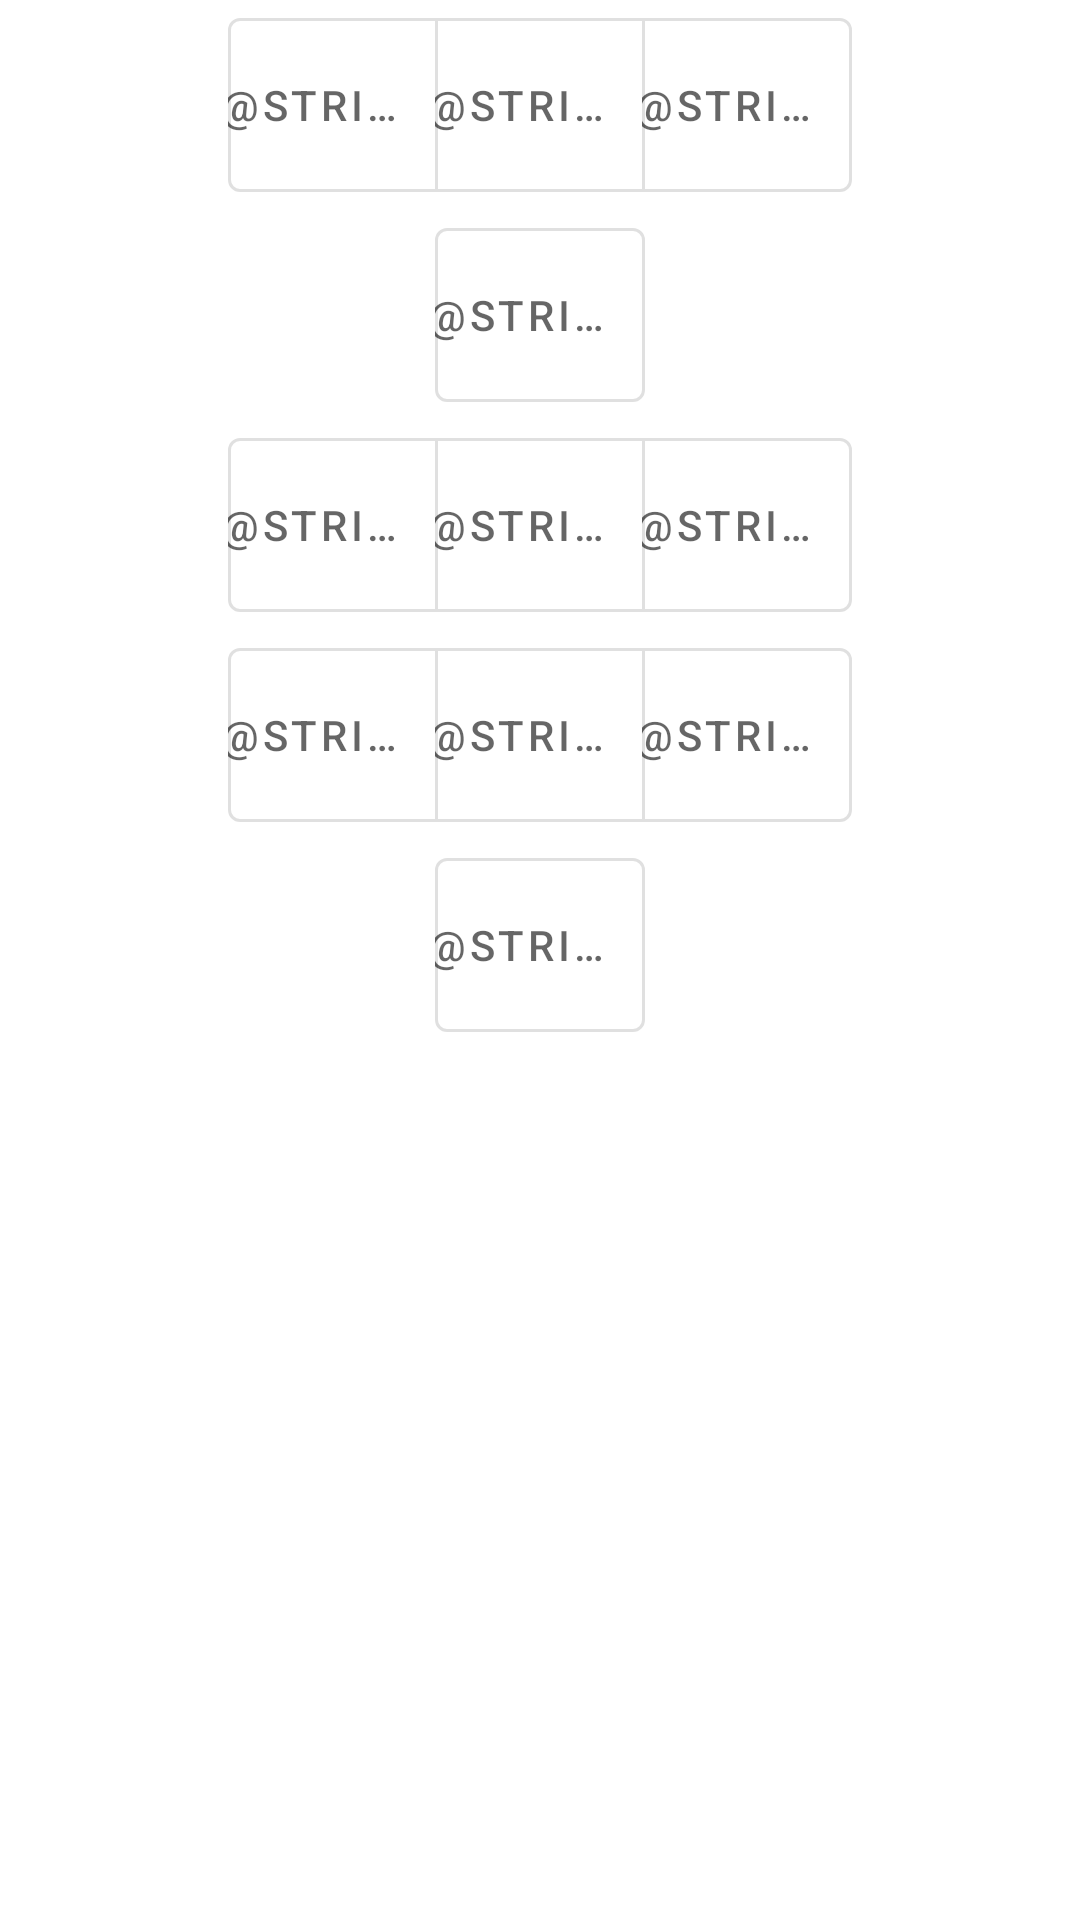

Layout XML and referenced resources for this Android screen:
<!-- AndroidManifest.xml: application theme Theme.MyTeam -->
<!-- res/layout/compound_view_position_select.xml -->
<?xml version="1.0" encoding="utf-8"?>
<LinearLayout xmlns:android="http://schemas.android.com/apk/res/android"
    android:layout_width="wrap_content"
    android:layout_height="wrap_content"
    android:orientation="vertical">

    <com.google.android.material.button.MaterialButtonToggleGroup
        android:id="@+id/tb_po"
        style="@style/MaterialToggle">

        <Button
            android:id="@+id/gk"
            style="@style/MaterialToggleButton" />
    </com.google.android.material.button.MaterialButtonToggleGroup>

    <com.google.android.material.button.MaterialButtonToggleGroup
        android:id="@+id/tb_d"
        style="@style/MaterialToggle">

        <com.google.android.material.button.MaterialButton
            android:id="@+id/dl"
            style="@style/MaterialToggleButton" />

        <com.google.android.material.button.MaterialButton
            android:id="@+id/dc"
            style="@style/MaterialToggleButton" />

        <com.google.android.material.button.MaterialButton
            android:id="@+id/dr"
            style="@style/MaterialToggleButton" />
    </com.google.android.material.button.MaterialButtonToggleGroup>

    <com.google.android.material.button.MaterialButtonToggleGroup
        android:id="@+id/tb_dm"
        style="@style/MaterialToggle">

        <com.google.android.material.button.MaterialButton
            android:id="@+id/dmc"
            style="@style/MaterialToggleButton" />
    </com.google.android.material.button.MaterialButtonToggleGroup>

    <com.google.android.material.button.MaterialButtonToggleGroup
        android:id="@+id/tb_m"
        style="@style/MaterialToggle">

        <com.google.android.material.button.MaterialButton
            android:id="@+id/ml"
            style="@style/MaterialToggleButton" />

        <com.google.android.material.button.MaterialButton
            android:id="@+id/mc"
            style="@style/MaterialToggleButton" />

        <com.google.android.material.button.MaterialButton
            android:id="@+id/mr"
            style="@style/MaterialToggleButton" />
    </com.google.android.material.button.MaterialButtonToggleGroup>

    <com.google.android.material.button.MaterialButtonToggleGroup
        android:id="@+id/tb_mo"
        style="@style/MaterialToggle">

        <com.google.android.material.button.MaterialButton
            android:id="@+id/aml"
            style="@style/MaterialToggleButton" />

        <com.google.android.material.button.MaterialButton
            android:id="@+id/amc"
            style="@style/MaterialToggleButton" />

        <com.google.android.material.button.MaterialButton
            android:id="@+id/amr"
            style="@style/MaterialToggleButton" />
    </com.google.android.material.button.MaterialButtonToggleGroup>

    <com.google.android.material.button.MaterialButtonToggleGroup
        android:id="@+id/tb_mp"
        style="@style/MaterialToggle">

        <com.google.android.material.button.MaterialButton
            android:id="@+id/st"
            style="@style/MaterialToggleButton" />
    </com.google.android.material.button.MaterialButtonToggleGroup>

</LinearLayout>
<!-- resources referenced by this layout -->
<resources>
  <style name="MaterialToggle">
          <item name="android:layout_height">wrap_content</item>
          <item name="android:layout_width">wrap_content</item>
          <item name="android:layout_gravity">center_horizontal</item>
      </style>
  <style name="MaterialToggleButton" parent="Widget.MaterialComponents.Button.OutlinedButton">
          <item name="android:layout_height">@dimen/button_size</item>
          <item name="android:layout_width">@dimen/button_size</item>
          <item name="android:text">@string/placeholder</item>
          <item name="android:padding">0dp</item>
      </style>
  <style name="Theme.MyTeam" parent="Theme.MaterialComponents.DayNight.DarkActionBar">
          
          <item name="colorPrimary">@color/purple_500</item>
          <item name="colorPrimaryVariant">@color/purple_700</item>
          <item name="colorOnPrimary">@color/white</item>
          
          <item name="colorSecondary">@color/teal_200</item>
          <item name="colorSecondaryVariant">@color/teal_700</item>
          <item name="colorOnSecondary">@color/black</item>
          
          <item name="android:statusBarColor" tools:targetApi="l">?attr/colorPrimaryVariant</item>
          
      </style>
  <dimen name="button_size">70dp</dimen>
  <color name="purple_500">#FF6200EE</color>
  <color name="purple_700">#FF3700B3</color>
  <color name="white">#FFFFFFFF</color>
  <color name="teal_200">#FF03DAC5</color>
  <color name="teal_700">#FF018786</color>
  <color name="black">#FF000000</color>
</resources>
